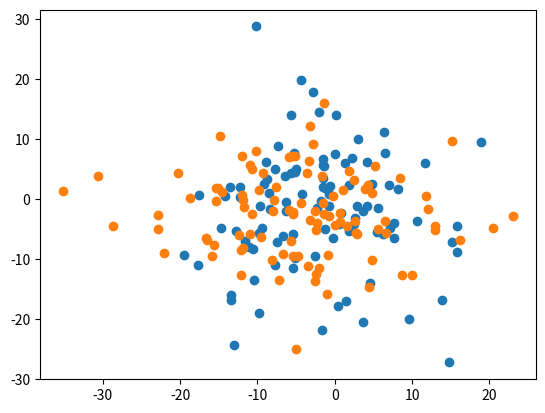
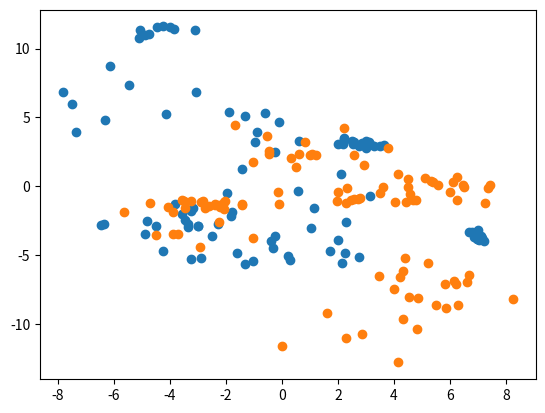

Write the Python code that produced these figures, in order.
""" 
This code will create a gaussian mixture model.
Example usages can be seen with the coded versions of
scenarios one and two below in the main() function.

Specifications to be achieved:
	- can generate a mixture of gaussian with num_gaussians number of 
		component gaussians (one mixture per class)
	
	- each component gaussian will have a randomly 
		generated mean and standard deviation within
		a specified range.
	
	- can individually specify the parameters for 
		each component gaussian, the unspecified
		ones will be random, and if the specification is
		greater than num_gaussians, the first few will be selected 
		and a warning will be prompted. same rules
		apply for unspecified dimensions of multivariate 
		gaussians.

	- can specify N dimensional gausian (will
		apply across whole mixture.)

	- can plot the result if N is less than or equal to
		3. Otherwise, a marignalization will be applied, 
		to decrease the dimensionality. The kept 
		dimensions can be specified, otherwise is random.
		- plot takes in a N matrix of datapoints and plots
		them together, seperate variables are different 
		classes

	- number of samples can be specified. default = 100
"""
import numpy as np 
import matplotlib.pyplot as plt
import random as rd
def get_random(dist_type, shape, val_range):
	range_val = val_range[1] - val_range[0]
	if dist_type == "uniform":
		out = np.random.rand(*shape)*range_val+val_range[0]
	elif dist_type == "normal":
		out = np.random.normal((val_range[1] + val_range[0])/2, range_val/2, shape)
	return out

class mixture():
	#gaussian mixture. Used for one class.
	def __init__(self, N=2, num_gaussians=1, mu_range=[-1, 1], std_range=[0, 0.5], **kwargs):
		#num_gaussians is the number of component gaussians
		#N is the number of dimensions the gaussian
		#mu_range is the range of the means sampled
		#std_range is the range of values for standard deviation
		#kwargs inclues special options.
		if "mu_dist" in kwargs:
			self._mu_dist = kwargs["mu_dist"]
				#distribution of mean
				#current options"
					#uniform
					#normal - will use mu_range's range as 
						#2xstd of mu, and mu_range's midpoint as mu of mu distribution.
		else:
			self._mu_dist = "uniform"
		self._std_dist = "uniform"
		self._N = N
		self._mu_range = mu_range
		self._std_range = std_range
		self._num_gaussians = num_gaussians
		self._gaussians = None
		self._current_set = {}
		self._gen_gaussians()

	def _gen_gaussians(self):
		#creates a num_gaussians x N x 2 matrix, where the first column 
			#is the mean and the second column is the standard deviation.
		#variables to use:
		N = self._N
		mu_range = self._mu_range
		std_range = self._std_range
		num_gaussians = self._num_gaussians
		mu_dist = self._mu_dist
		std_dist = self._std_dist

		#make the means
		means = get_random(mu_dist, (num_gaussians, N, 1), mu_range)

		#make the stddevs
		std = get_random(std_dist, (num_gaussians, N, 1), std_range)

		#combine the two matricies
		gaussians = np.concatenate((means,std),axis=-1)
		
		#setting variables
		self._gaussians = gaussians

	def set_gaussian(self, set_dict):
		#takes in dictionary that as values as [mu, std] and 
			#key must be the index for the dictionary to replace.
			#key must be a tuple of indicies where
			#first integer is between 0 and num_gaussians
			#second integer is between 0 and N.
		#get gaussians must be already called.
		#variables to use:
		current_set = self._current_set
		gaussians = self._gaussians
		N = self._N
		mu_range = self._mu_range
		std_range = self._std_range
		num_gaussians = self._num_gaussians
		#do checks to see if set_dict is in a correct format
		if gaussians is None:
			raise Exception("gaussians were not generated before set gaussian was called!")

		for k,v in set_dict.items():	
			if not type(k) == tuple:
				raise Exception("set_dict must have keys as tuples!")
			if not type(v) == list:
				raise Exception("set_dict must have values as lists!")
			if not len(k) == 2:
				raise Exception("set_dict keys must be indicies for [gaussian num, N], and thus have a size of 2!")
			if not len(v) == 2:
				raise Exception("set_dict values must be values of [mean, stddev], and thus have a size of 2!")

		#set the gaussians
		for k,v in set_dict.items():
			gaussians[k]=v

		current_set.update(set_dict)		
		#setting variables
		self._gaussians = gaussians
		self._current_set = current_set
	def regen_gaussians(self, clear=False):
		#regenerates with the conditions specified.
		#if clear is true, the set gaussians from before will be
			#forgotten.
		#variables to use:
		current_set = self._current_set

		#regenerate gaussians
		self._gen_gaussians()
		self.set_gaussian(current_set)

	def sample(self, num_samples=100, weights=None):
		#samples from current distributions
		#the ith weight is the probability of sampling from the ith 
			# gaussian, if weight = None, sample uniformly.
		gaussians = self._gaussians
		num_gaussians = self._num_gaussians

		#generate how many samples will come from each distribution
		select = np.random.randint(0,num_samples, num_gaussians)
		if not weights is None:
			assert len(weights) == num_gaussians, "weights are not specified properly for the gaussians"
			select = select*weights

		#make the size equal to 100.
		select = np.round(select/np.sum(select)*num_samples)

		#correct number of samples due to rounding error.
		difference = np.sum(select) - num_samples
		for i in np.random.randint(0, num_gaussians, int(np.abs(difference))):
			select[i] = select[i] - np.sign(difference)

		#make sure that we are selecting the right number
		assert np.sum(select) == num_samples

		#select samples for each gaussian.
		samples = None
		i=0
		for sample_size in select:
			#current gaussians
			c_norm = np.transpose(gaussians[i])

			new_samples = np.random.normal(c_norm[0],c_norm[1],[int(sample_size),c_norm.shape[1]])

			if samples is None:
				samples = new_samples
			else:
				samples = np.concatenate((samples,new_samples),axis=0)
			i+=1
		np.random.shuffle(samples)
		return samples

def main():
	num_classes = 2
	num_samples = 100#samples per class
	#scenario 1
	scen1 = {}
	for i in range(num_classes):
		mix = mixture(mu_range = [-5,5], std_range=[7,10])
		scen1[mix] = mix.sample(num_samples)

	#scenario 2
	scen2 = {}
	for i in range(num_classes):
		mix = mixture(num_gaussians=10, mu_range = [-4,4], std_range=[0,2], mu_dist="normal")
		scen2[mix] = mix.sample(num_samples)
	j = 0
	for scen in [scen1, scen2]:
		fig = plt.figure(j)
		for k,v in scen.items():
			plt.scatter(v[:,0], v[:,1])
		j+=1
		fig.show()
	input()
	
if __name__ == "__main__":
	main()